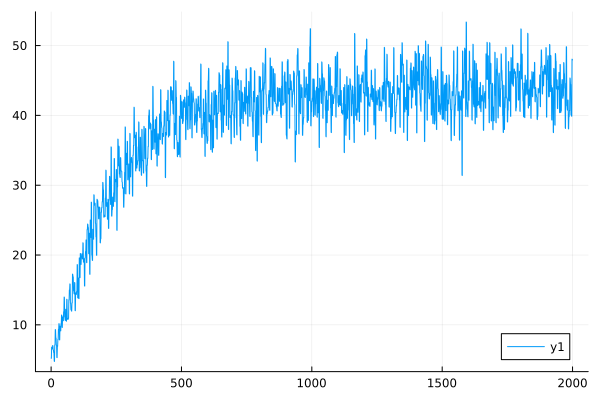

The file beside this chart, header and first rows:
0	5.244144646917166
1	5.21
2	6.811
3	6.784
4	6.602
5	6.561
6	7.045
7	7.002
8	6.411
9	6.381
10	6.02
11	5.986
12	4.784
13	4.763
14	7.132
15	7.088
16	9.334
17	9.273
18	8.152
19	8.112
20	7.124
21	7.088
22	5.326
23	5.304
24	6.966
25	6.93
26	7.926
27	7.889
28	9.345
29	9.307
30	10.18
31	10.14
32	7.872
33	7.835
34	9.819
35	9.776
36	9.164
37	9.138
38	10.17
39	10.13
40	11.41
41	11.37
42	9.662
43	9.625
44	11.14
45	11.1
46	10.62
47	10.59
48	11.88
49	11.83
50	13.99
51	13.92
52	11.13
53	11.1
54	10.66
55	10.63
56	12.23
57	12.2
58	10.55
59	10.52
60	13.67
... 1,940 more rows
